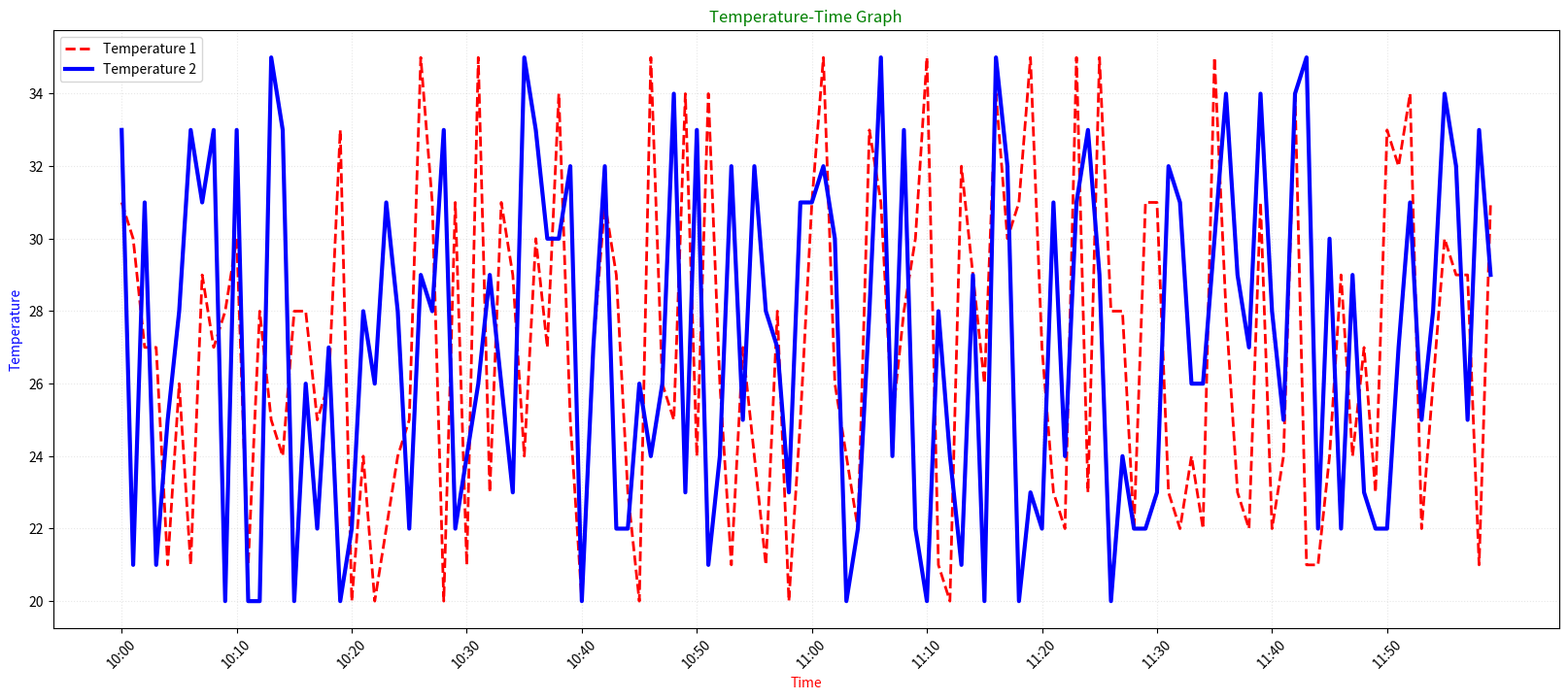

The script that saved this image:
from matplotlib import pyplot as plt
import random
# x = range(2,26,2)
# y = [4,7,1,3,6,9,2,13,12,9,7,8]
#
# #设置图片大小
# plt.figure(figsize=(10,8),dpi=200)
# plt.xticks(x)
# plt.yticks(range(min(y),max(y)+1))
# #绘图
# plt.plot(x,y)
#
# #show
# plt.show()





#气温曲线
temperature1 = [random.randint(20,35) for _ in range(120)]
temperature2 = [random.randint(20,35) for _ in range(120)]
time = range(120)
times = [f'10:{i:02d}' for i in range(60)]
times += [f'11:{i:02d}' for i in range(60)]

plt.figure(figsize=(20,8),dpi=200)
plt.xticks(time[::10], times[::10],rotation=45)
plt.grid(alpha=0.3,linestyle=':')  #透明度

plt.title('Temperature-Time Graph',color='green')
plt.xlabel('Time',color='red')
plt.ylabel('Temperature',color='blue')

plt.plot(time,temperature1,label='Temperature 1',color='red',linestyle='--',linewidth=2)
plt.plot(time,temperature2,label='Temperature 2',color='blue',linestyle='-',linewidth=3) #-实线 --虚线 -.点划线 ：点虚线
plt.legend(loc='upper left')

plt.show()
